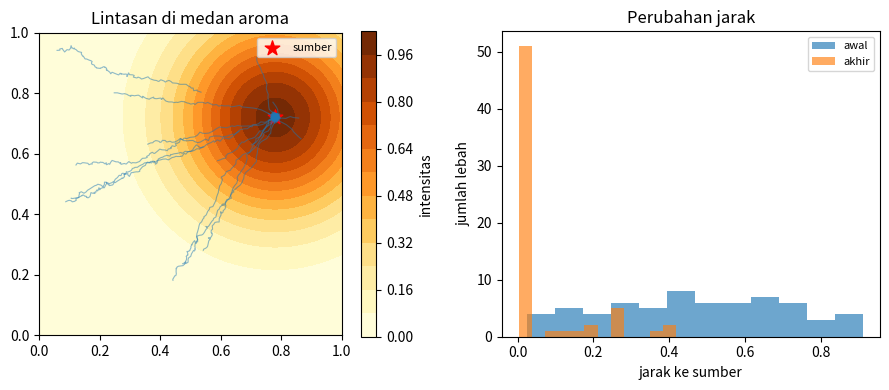

Python code for this plot:
import numpy as np
from scipy.integrate import solve_ivp
import matplotlib.pyplot as plt

SEED = 2026082210
rng = np.random.default_rng(SEED)
np.set_printoptions(precision=6, suppress=True)


n_bees, n_steps = 64, 100
source = np.array([0.78, 0.72])
positions = rng.uniform(0.05, 0.95, (n_bees, 2))
paths = np.empty((n_steps + 1, n_bees, 2))
paths[0] = positions
initial_distance = np.linalg.norm(positions - source, axis=1)

def scent(points):
    return np.exp(-np.sum((points - source) ** 2, axis=-1) / 0.10)

for step in range(n_steps):
    displacement = source - positions
    distance = np.linalg.norm(displacement, axis=1, keepdims=True)
    direction = displacement / np.maximum(distance, 1e-12)
    coupling = 0.35 + 0.65 * scent(positions)[:, None]
    noise = rng.normal(0.0, 0.0035, positions.shape)
    positions = np.clip(positions + 0.013 * coupling * direction + noise, 0.0, 1.0)
    paths[step + 1] = positions
final_distance = np.linalg.norm(positions - source, axis=1)
xg = np.linspace(0.0, 1.0, 80)
Xg, Yg = np.meshgrid(xg, xg)
scent_field = scent(np.stack([Xg, Yg], axis=-1))


assert np.all((positions >= 0.0) & (positions <= 1.0))
assert float(np.median(final_distance)) < 0.45 * float(np.median(initial_distance))
assert np.min(scent_field) >= 0.0 and np.max(scent_field) > 0.99


fig, axes = plt.subplots(1, 2, figsize=(9, 4))
contour = axes[0].contourf(Xg, Yg, scent_field, levels=15, cmap="YlOrBr")
for bee in range(0, n_bees, 4):
    axes[0].plot(paths[:, bee, 0], paths[:, bee, 1], color="tab:blue", alpha=0.5, linewidth=0.8)
axes[0].scatter(*source, marker="*", s=120, color="red", label="sumber")
axes[0].set(title="Lintasan di medan aroma", xlim=(0, 1), ylim=(0, 1), aspect="equal")
axes[0].legend(fontsize=8)
fig.colorbar(contour, ax=axes[0], label="intensitas")
axes[1].hist(initial_distance, bins=12, alpha=0.65, label="awal")
axes[1].hist(final_distance, bins=12, alpha=0.65, label="akhir")
axes[1].set(xlabel="jarak ke sumber", ylabel="jumlah lebah", title="Perubahan jarak")
axes[1].legend(fontsize=8)
fig.tight_layout()
plt.show()
plt.close(fig)
